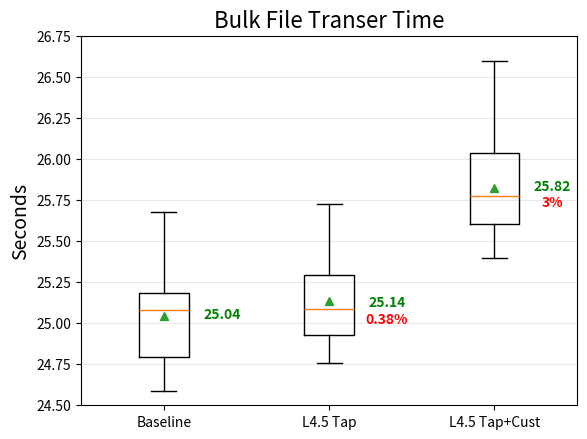

Source code (Python): (Note: this script raises an exception after producing the figure.)
# box plots of test scipts

# Import libraries
import matplotlib.pyplot as plt
import numpy as np



tcp_data_base = [25.300, 24.651, 25.091, 25.675, 25.106, 24.588, 24.788, 25.077, 25.532, 25.209, 24.753, 25.160, 25.043, 24.802, 24.839]
tcp_data_tap = [24.922, 24.908, 24.755, 25.088, 25.645, 24.939, 24.961, 25.109, 25.022, 25.152, 25.345, 25.264, 25.326, 24.888, 25.723]
tcp_data_cust_1k = [25.791, 25.843, 25.412, 25.587, 25.622, 26.594, 26.112, 25.659, 25.464, 25.396, 26.116, 25.777, 25.964, 26.328, 25.646]
tcp_data = [tcp_data_base, tcp_data_tap, tcp_data_cust_1k]

# plt.rcParams.update({'font.size': 12})
plt.rc('axes', titlesize=16)     # fontsize of the axes title
plt.rc('axes', labelsize=14)
plt.rc('figure', titlesize=16)

fig, ax = plt.subplots()
bp = ax.boxplot(tcp_data, showmeans=True)
# for key in bp:
#     print(f'{key}: {[item.get_ydata() for item in bp[key]]}\n')
medians = [item.get_ydata()[0] for item in bp['medians']]
means = [item.get_ydata()[0] for item in bp['means']]
print(f'Medians: {medians}\n'
      f'Means:   {means}')

top=26.75
bottom = 24.50
ax.set_ylim(bottom, top)
ax.yaxis.grid(True, linestyle='-', which='major', color='lightgrey',alpha=0.5)
pos = np.arange(3) + 1
upperLabels = [str(np.round(s, 2)) for s in means]
upperLabels2 = [str(np.round(s, 2)) for s in medians]
upperLabels3 = ["", "0.38%", "3%"] #math was done offline
weights = ['bold', 'semibold']
y_posit = [25.08, 25.15, 25.86]
for tick, label in zip(range(3), ax.get_xticklabels()):
    k = tick % 2
    ax.text(pos[tick]+0.35, y_posit[tick]-0.05, upperLabels[tick],
             horizontalalignment='center', weight=weights[k], color="green")
    ax.text(pos[tick]+0.35, y_posit[tick]-0.15, upperLabels3[tick],
             horizontalalignment='center', weight=weights[k], color="red")

plt.xticks([1, 2, 3], ["Baseline", "L4.5 Tap", "L4.5 Tap+Cust"], rotation=0)
plt.ylabel('Seconds')
plt.title("Bulk File Transer Time")

# plt.show()
plt.savefig('tcp_overhead.png')



udp_data_base = [7672.926, 7683.755, 7704.190, 7623.504, 7822.803, 7652.786, 7706.702, 7781.706, 7720.194, 7778.815, 7702.554, 7716.742, 7694.213, 7705.852, 7587.036]
udp_data_tap = [7785.877, 7830.522, 7682.462, 7756.673, 7821.008, 7787.260, 7768.021, 7698.633, 7790.228, 7791.322, 7987.967, 7784.721, 7840.865, 7753.418, 7912.446]
udp_data_cust = [7755.357, 8005.567, 7755.329, 7788.964, 7832.619, 7743.185, 7934.737, 7915.508, 7792.570, 7869.995, 7763.449, 7845.715, 7931.759, 7762.519, 7773.534]

udp_data_base = [x/1000 for x in udp_data_base]
udp_data_tap = [x/1000 for x in udp_data_layer]
udp_data_cust = [x/1000 for x in udp_data_cust]
udp_data = [udp_data_base, udp_data_tap, udp_data_cust]


fig, ax = plt.subplots()
bp = ax.boxplot(udp_data, showmeans=True)
medians = [item.get_ydata()[0] for item in bp['medians']]
means = [item.get_ydata()[0] for item in bp['means']]
print(f'Medians: {medians}\n'
      f'Means:   {means}')

y_posit = [7.703, 7.799, 7.831]
top=8.010
bottom = 7.5
ax.set_ylim(bottom, top)
ax.yaxis.grid(True, linestyle='-', which='major', color='lightgrey',alpha=0.5)
pos = np.arange(3) + 1
upperLabels = [str(np.round(s, 2)) for s in means]
upperLabels2 = [str(np.round(s, 2)) for s in medians]
upperLabels3 = ["", "1.2%", "1.6%"] #math was done offline
weights = ['bold', 'bold']
for tick, label in zip(range(3), ax.get_xticklabels()):
    k = tick % 2
    ax.text(pos[tick]+0.3, y_posit[tick]-.01, upperLabels[tick],
             horizontalalignment='center', weight=weights[k], color="green")
    ax.text(pos[tick]+0.3, y_posit[tick]-.03, upperLabels3[tick],
             horizontalalignment='center', weight=weights[k], color="red")
# for key in bp:
#     print(f'{key}: {[item.get_ydata() for item in bp[key]]}\n')
plt.ylabel('Seconds')

# displaying the title
plt.title("DNS Batch Query/Response Time")
plt.xticks([1, 2, 3], ["Baseline", "L4.5 Tap", "L4.5 Tap+Cust"], rotation=0)
# plt.show()
plt.savefig('udp_overhead_sec.png')





server_10_host = [0.342, 0.359, 0.487, 0.351, 0.361, 0.322, 0.326, 0.377, 0.354, 0.440, 0.324, 0.385, 0.350, 0.330, 0.353]
server_50_host = [1.979, 1.754, 1.931, 1.918, 2.054, 2.117, 2.046, 1.915, 1.935, 2.388, 2.052, 2.129, 2.104, 2.310, 1.788]
server_100_host = [4.681, 4.324, 4.892, 5.380, 5.509, 5.229, 4.455, 4.357, 4.867, 4.331, 4.634, 5.517, 5.027, 4.808, 4.517]
server_175_host = [10.036, 9.797, 9.951, 8.764, 9.240, 13.249, 10.379, 10.105, 9.941, 10.372, 13.647, 9.999, 11.060, 12.663, 10.041]
server_250_host = [13.915, 13.760, 14.562, 13.029, 12.490, 14.523, 16.452, 12.001, 14.601, 13.890, 13.888, 15.117, 15.984, 16.040, 16.363]
server_data = [server_10_host, server_50_host, server_100_host, server_175_host, server_250_host]


fig, ax = plt.subplots()
bp = ax.boxplot(server_data, showmeans=True)
medians = [item.get_ydata()[0] for item in bp['medians']]
means = [item.get_ydata()[0] for item in bp['means']]
print(f'Medians: {medians}\n'
      f'Means:   {means}')

y_posit = [0.75, 2.2, 5, 10.5, 14.5]
top=17
bottom = 0
ax.set_ylim(bottom, top)
ax.yaxis.grid(True, linestyle='-', which='major', color='lightgrey',alpha=0.5)
pos = np.arange(5) + 1
upperLabels = [str(np.round(s, 2)) for s in means]
upperLabels2 = [str(np.round(s, 2)) for s in medians]
weights = ['bold', 'bold']
for tick, label in zip(range(5), ax.get_xticklabels()):
    k = tick % 2
    ax.text(pos[tick]+0.55, y_posit[tick]-0.25, upperLabels[tick],
             horizontalalignment='center', weight=weights[k], color="green")
    # ax.text(pos[tick]+0.47, y_posit[tick] - 0.5, upperLabels2[tick],
    #          horizontalalignment='center', size='x-small', weight=weights[k], color="orange")
# for key in bp:
#     print(f'{key}: {[item.get_ydata() for item in bp[key]]}\n')
plt.ylabel('Seconds')
plt.xlabel('Devices')

# displaying the title
plt.title("NCO Module Deployment Time")
plt.xticks([1, 2, 3, 4, 5, 6], ["10", "50", "100", "175", "250", ""], rotation=0)
# plt.show()
plt.savefig('nco_deploy.png')
